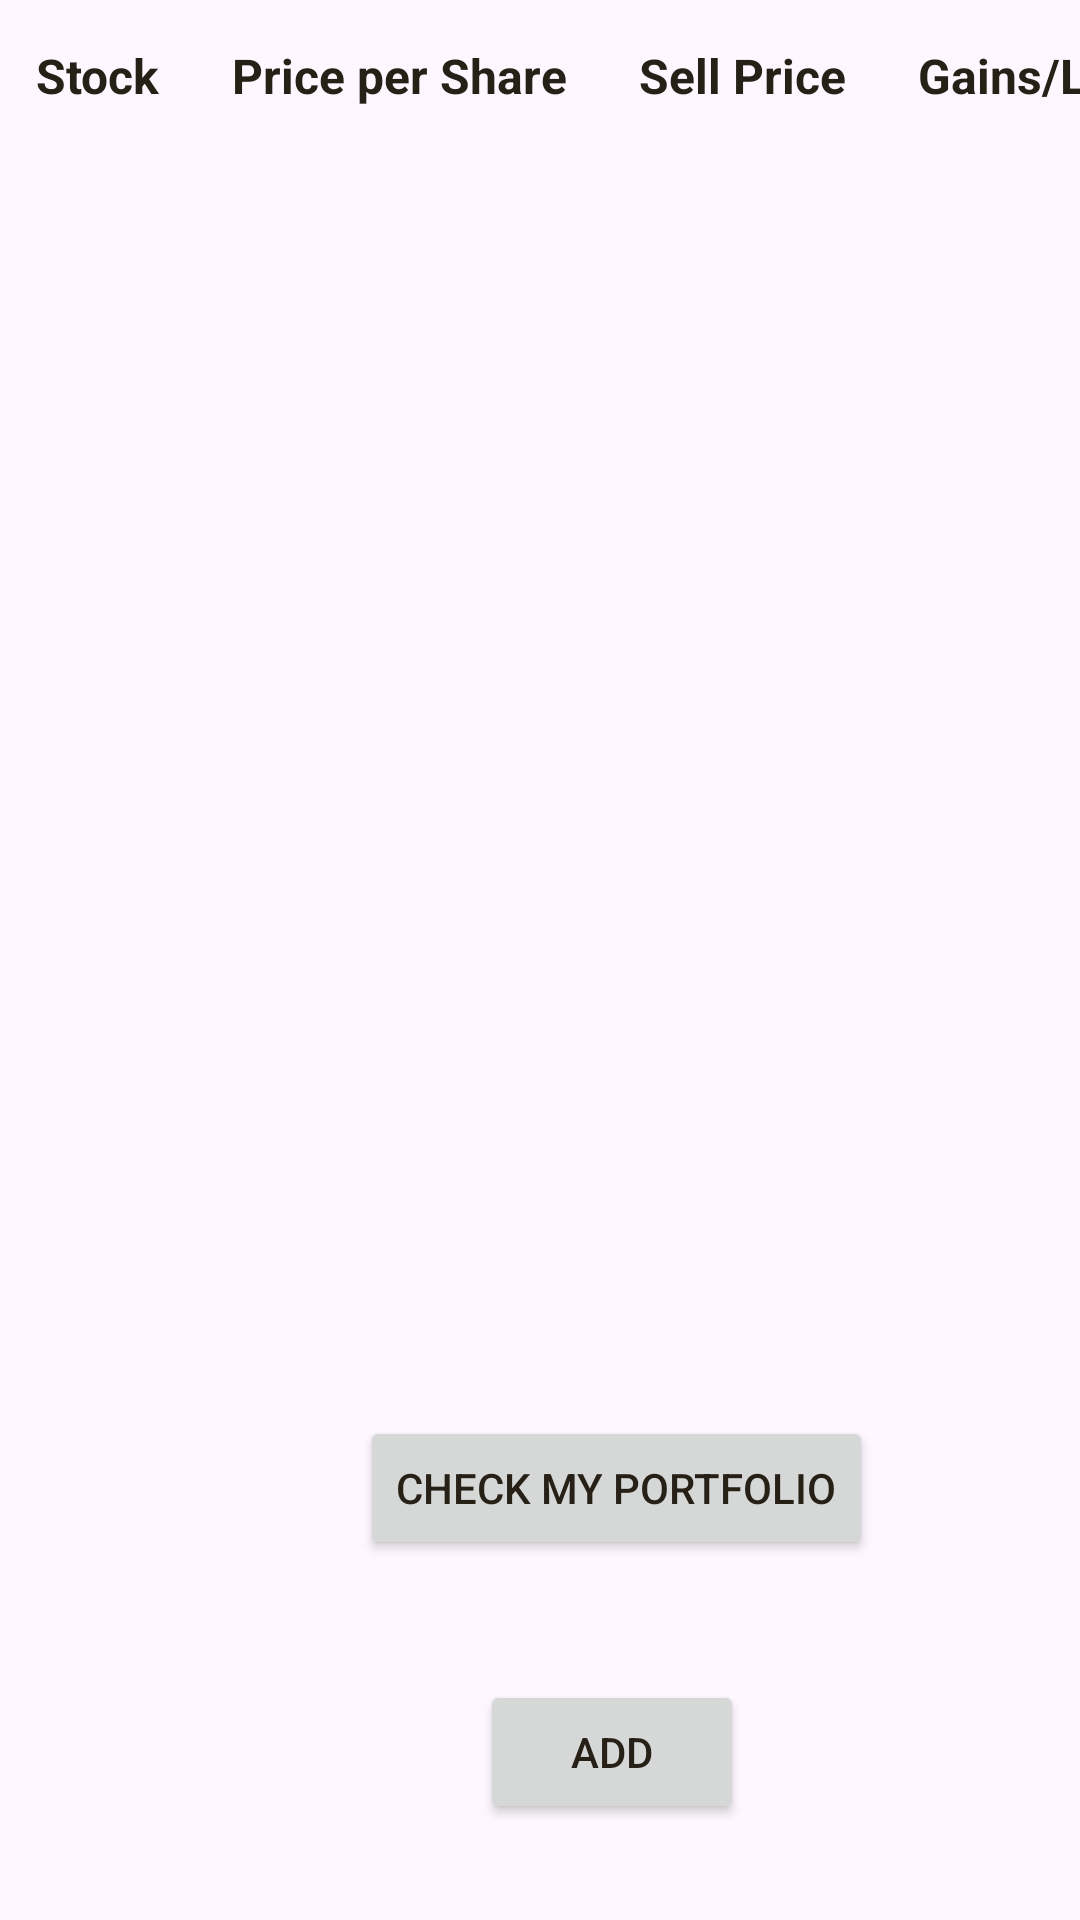

The Android layout XML behind this screen, and the referenced resources:
<!-- AndroidManifest.xml: application theme Theme.CheddarTracker -->
<!-- res/layout/activity_list_of_stocks.xml -->
<?xml version="1.0" encoding="utf-8"?>
<androidx.constraintlayout.widget.ConstraintLayout xmlns:android="http://schemas.android.com/apk/res/android"
    xmlns:app="http://schemas.android.com/apk/res-auto"
    xmlns:tools="http://schemas.android.com/tools"
    android:layout_width="match_parent"
    android:layout_height="match_parent"
    tools:context=".ListOfStocks">

    <TextView
        android:id="@+id/empty_list"
        android:layout_width="wrap_content"
        android:layout_height="wrap_content"
        android:layout_marginStart="112dp"
        android:layout_marginTop="152dp"
        android:text="Empty List, please add values"
        android:visibility="invisible"
        app:layout_constraintStart_toStartOf="parent"
        app:layout_constraintTop_toTopOf="parent" />

    <TextView
        android:id="@+id/textView3"
        android:layout_width="wrap_content"
        android:layout_height="wrap_content"
        android:layout_marginStart="12dp"
        android:layout_marginBottom="12dp"
        android:text="Stock"
        android:textSize="16sp"
        android:textStyle="bold"
        app:layout_constraintBottom_toTopOf="@+id/recycler_view"
        app:layout_constraintStart_toStartOf="parent" />

    <TextView
        android:id="@+id/textView4"
        android:layout_width="wrap_content"
        android:layout_height="wrap_content"
        android:layout_marginStart="24dp"
        android:layout_marginBottom="12dp"
        android:text="@string/buy_price"
        android:textSize="16sp"
        android:textStyle="bold"
        app:layout_constraintBottom_toTopOf="@+id/recycler_view"
        app:layout_constraintStart_toEndOf="@+id/textView3" />

    <TextView
        android:id="@+id/textView5"
        android:layout_width="wrap_content"
        android:layout_height="wrap_content"
        android:layout_marginStart="24dp"
        android:layout_marginBottom="12dp"
        android:text="@string/sell_price"
        android:textSize="16sp"
        android:textStyle="bold"
        app:layout_constraintBottom_toTopOf="@+id/recycler_view"
        app:layout_constraintStart_toEndOf="@+id/textView4" />

    <TextView
        android:id="@+id/textView6"
        android:layout_width="wrap_content"
        android:layout_height="wrap_content"
        android:layout_marginStart="24dp"
        android:layout_marginBottom="12dp"
        android:text="Gains/Losses"
        android:textSize="16sp"
        android:textStyle="bold"
        app:layout_constraintBottom_toTopOf="@+id/recycler_view"
        app:layout_constraintStart_toEndOf="@+id/textView5" />

    <androidx.recyclerview.widget.RecyclerView
        android:id="@+id/recycler_view"
        android:layout_width="match_parent"
        android:layout_height="400dp"
        android:layout_marginTop="48dp"
        app:layout_constrainedHeight="true"
        app:layout_constraintStart_toStartOf="parent"
        app:layout_constraintTop_toTopOf="parent" />

    <Button
        android:id="@+id/viewPortfolio"
        android:layout_width="wrap_content"
        android:layout_height="wrap_content"
        android:layout_marginStart="120dp"
        android:layout_marginTop="24dp"
        android:text="@string/check_portfolio"
        app:layout_constraintStart_toStartOf="parent"
        app:layout_constraintTop_toBottomOf="@+id/recycler_view" />

    <Button
        android:id="@+id/add_position"
        android:layout_width="wrap_content"
        android:layout_height="wrap_content"
        android:layout_marginStart="160dp"
        android:layout_marginTop="40dp"
        android:text="@string/add_position"
        app:layout_constraintStart_toStartOf="parent"
        app:layout_constraintTop_toBottomOf="@+id/viewPortfolio" />


</androidx.constraintlayout.widget.ConstraintLayout>
<!-- resources referenced by this layout -->
<resources>
  <string name="add_position">Add</string>
  <string name="buy_price">Price per Share</string>
  <string name="check_portfolio">Check My Portfolio</string>
  <string name="sell_price">Sell Price</string>
  <style name="Theme.CheddarTracker" parent="Base.Theme.CheddarTracker" />
  <style name="Base.Theme.CheddarTracker" parent="Theme.Material3.DayNight.NoActionBar">
          
          <item name="colorPrimary">@color/yellow_500</item>
          <item name="colorOnPrimary">@color/black</item>
          
          <item name="colorSecondary">@color/purple_500</item>
          <item name="colorSecondaryVariant">@color/purple_200</item>
          <item name="colorOnSecondary">@color/black</item>
          
          <item name="android:statusBarColor">?attr/colorPrimaryVariant</item>
          <item name="android:textColor">@color/black</item>
      </style>
  <color name="yellow_500">#FFF7FD39</color>
  <color name="black">#FF272017</color>
  <color name="purple_500">#7955d8</color>
  <color name="purple_200">#9c7bef</color>
</resources>
